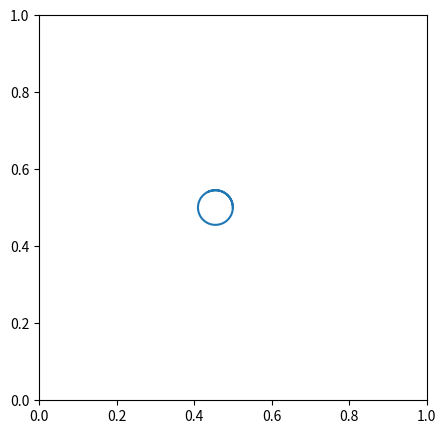

This chart was generated by the following Python code:
from math import sin, cos, pi, atan
import numpy as np
import matplotlib.pyplot as plt



# Hyperparameters (all lengths in meters)
L = 1  # Length of arena
H = 1  # Width of arena
d = 0.05    # wheel diameter
w = 0.09    # width of robot
delta_t = 0.1   # time step in seconds
x0 = 0
y0 = 0      # initial coordinates of robot
B_x = 0     # Earth's magnetic field, replace later
B_y = 1




# run a full simulation
def simulate(input_list, init_state):
    state_list = []
    sensor_list = []
    
    state = init_state
    for inputs in input_list:
        state_list.append(state)
        state, sensor = simulate_step(state, inputs)
        sensor_list.append(sensor)
    
    return state_list, sensor_list


# simulate one time step
def simulate_step(state_k, input_k):
    '''
    Inputs:
    state_t: tuple of x, y, and theta at time k
    input_t: tuple of left wheel velocity and right wheel velocity

    Outputs:
    next_state: x, y, and theta at time k+1
    readings: sensor readings for l1, l2, big_omega, b1, and b2
    '''


    x_k = state_k[0]
    y_k = state_k[1]
    theta_k = state_k[2]

    omegaR_k = input_k[0]
    omegaL_k = input_k[1]



    # state update
    x_next = x_k + (-((d*delta_t/4)*sin(theta_k))*omegaR_k) + (((d*delta_t/4)*sin(theta_k))*omegaL_k)    #no noise component yet
    y_next = y_k + (-((d*delta_t/4)*cos(theta_k))*omegaR_k) + (((d*delta_t/4)*cos(theta_k))*omegaL_k)    #no noise component yet
    theta_next = theta_k + ((d*delta_t/(2*w))*omegaR_k) + ((d*delta_t/(2*w))*omegaL_k)                  #no noise component yet

    # bound x between 0 and L
    if x_next < 0.0:
        x_next = 0.0
    elif x_next > L:
        x_next = L

    # bound y between 0 and H
    if y_next < 0:
        y_next = 0.0
    elif y_next > H:
        y_next = H

    # normalize theta between 0 and 2*pi
    if theta_next < 0.0:
        theta_next += 2*pi
    elif theta_next > 2*pi:
        theta_next -= 2*pi


    '''

    # find regions for LIDAR readings
    regionF = None
    regionR = None


    if 0 <= theta_k <= atan((L-x_k)/(H-y_k)) or (3*pi/2 + atan((H-y_k)/x_k)) <= theta_k <= 2*pi:
        regionF = 1
    elif atan((L-x_k)/(H-y_k)) <= theta_k <= (pi/2 + atan(y_k/(L-x_k))):
        regionF = 2
    elif (pi/2 + atan(y_k/(L-x_k))) <= theta_k <= (pi + atan(x_k/y_k)):
        regionF = 3
    elif (pi + atan(x_k/y_k)) <= theta_k <= (3*pi/2 + atan((H-y_k)/x_k)):
        regionF = 4

    if regionF == None:
        print("Something has gone horribly wrong with Front LIDAR")
        return


    if 0 <= theta_k <= atan(y_k/(L-x_k)) or (3*pi/2 + atan((L-x_k)/(H-y_k))) <= theta_k <= 2*pi:
        regionR = 1
    elif atan(y_k/(L-x_k)) <= theta_k <= (pi/2 + atan(x_k/y_k)):
        regionR = 2
    elif (pi/2 + atan(x_k/y_k)) <= theta_k <= (pi + atan((H-y_k)/x_k)):
        regionR = 3
    elif (pi + atan((H-y_k)/x_k)) <= theta_k <= (3*pi/2 + atan((L-x_k)/(H-y_k))):
        regionR = 4

    if regionR == None:
        print("Something has gone horribly wrong with Right LIDAR")
        return

    '''


    # Take Readings
    l1_k = L - x_k
    l2_k = H - y_k

    big_omega_k = (d/(2*w))*(omegaR_k+omegaL_k)
    if big_omega_k < 0.0:
        big_omega_k += 2*pi
    elif big_omega_k > 2*pi:
        big_omega_k -= 2*pi

    b1_k = B_x*cos(theta_k) - B_y*sin(theta_k)
    b2_k = B_x*sin(theta_k) + B_y*cos(theta_k)

    next_state = (x_next, y_next, theta_next)
    sensor_readings = (l1_k, l2_k, big_omega_k, b1_k, b2_k)

    return next_state, sensor_readings


'''
# Front LIDAR function
def f1(state_k, regionF):
    x_k = state_k[0]
    y_k = state_k[1]
    theta_k = state_k[2]

    if regionF == 1:
        return ((H-y_k)/cos(theta_k))
    elif regionF == 2:
        return ((L-x_k)/sin(theta_k))
    elif regionF == 3:
        return(-y_k/cos(theta_k))
    elif regionF == 4:
        return(-x_k/sin(theta_k))
    else:
        print("Bad Front Region")
        return



def f2(state_k, regionR):
    x_k = state_k[0]
    y_k = state_k[1]
    theta_k = state_k[2]

    if regionR == 1:
        return ((L-x_k)/cos(theta_k))
    elif regionR == 2:
        return (y_k/sin(theta_k))
    elif regionR == 3:
        return(-x_k/cos(theta_k))
    elif regionR == 4:
        return(-(H-y_k)/sin(theta_k))
    else:
        print("Bad Right Region")
        return

'''


def plot_path(state_list):
    x = []
    y = []

    for states in state_list:
        x.append(states[0])
        y.append(states[1])

    f = plt.figure(1)
    plt.xlim((0,1))
    plt.ylim((0,1))
    f.set_figheight(5)
    f.set_figwidth(5)
    plt.plot(x,y)
    plt.show()

    




if __name__ == "__main__":
    init_state = (0.5, 0.5, 0.0)
    input_list = []
    for i in np.arange(300):
        input_list.append((-1.0, 0.0))

    state_list, sensor_list = simulate(input_list, init_state)
    plot_path(state_list)
